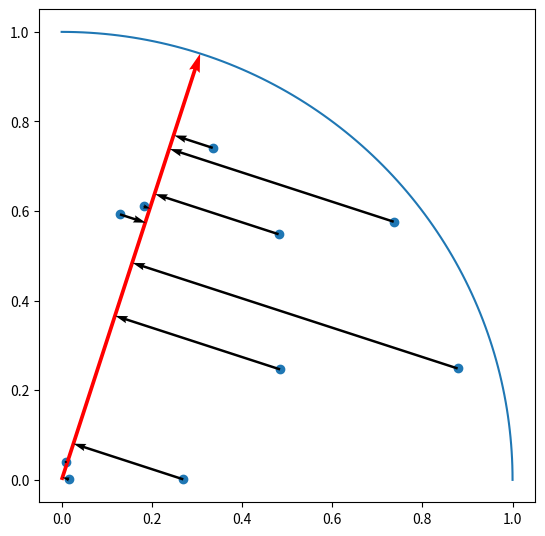

Recreate this plot in Python.
import numpy as np
import matplotlib.pyplot as plot


rng = np.random.default_rng(0)

plot.figure(figsize=(6.4, 6.4))
plot.xlim = 1
plot.ylim = 1

rs = rng.uniform(0, 1, 10)
ts = rng.uniform(0, np.pi / 2, 10)

work_xs = rs * np.cos(ts)
work_ys = rs * np.sin(ts)

plot.scatter(work_xs, work_ys)
plot.plot(np.cos(np.linspace(0, np.pi / 2, 100)), np.sin(np.linspace(0, np.pi / 2, 100)))

eval_t = np.pi / 2 * 0.8
eval_vector = np.array((np.cos(eval_t), np.sin(eval_t)))

plot.quiver(0, 0, *eval_vector, color='red', scale_units='xy', scale=1)

# ベクトルの内積を計算して、評価ベクトルでのスコアを計算します
scores = map(lambda work_vector: np.inner(eval_vector, work_vector), zip(work_xs, work_ys))

for work_x, work_y, score in zip(work_xs, work_ys, scores):
    plot.quiver(work_x, work_y, score * np.cos(eval_t) - work_x, score * np.sin(eval_t) - work_y, width=0.005, scale_units='xy', scale=1)

plot.show()
